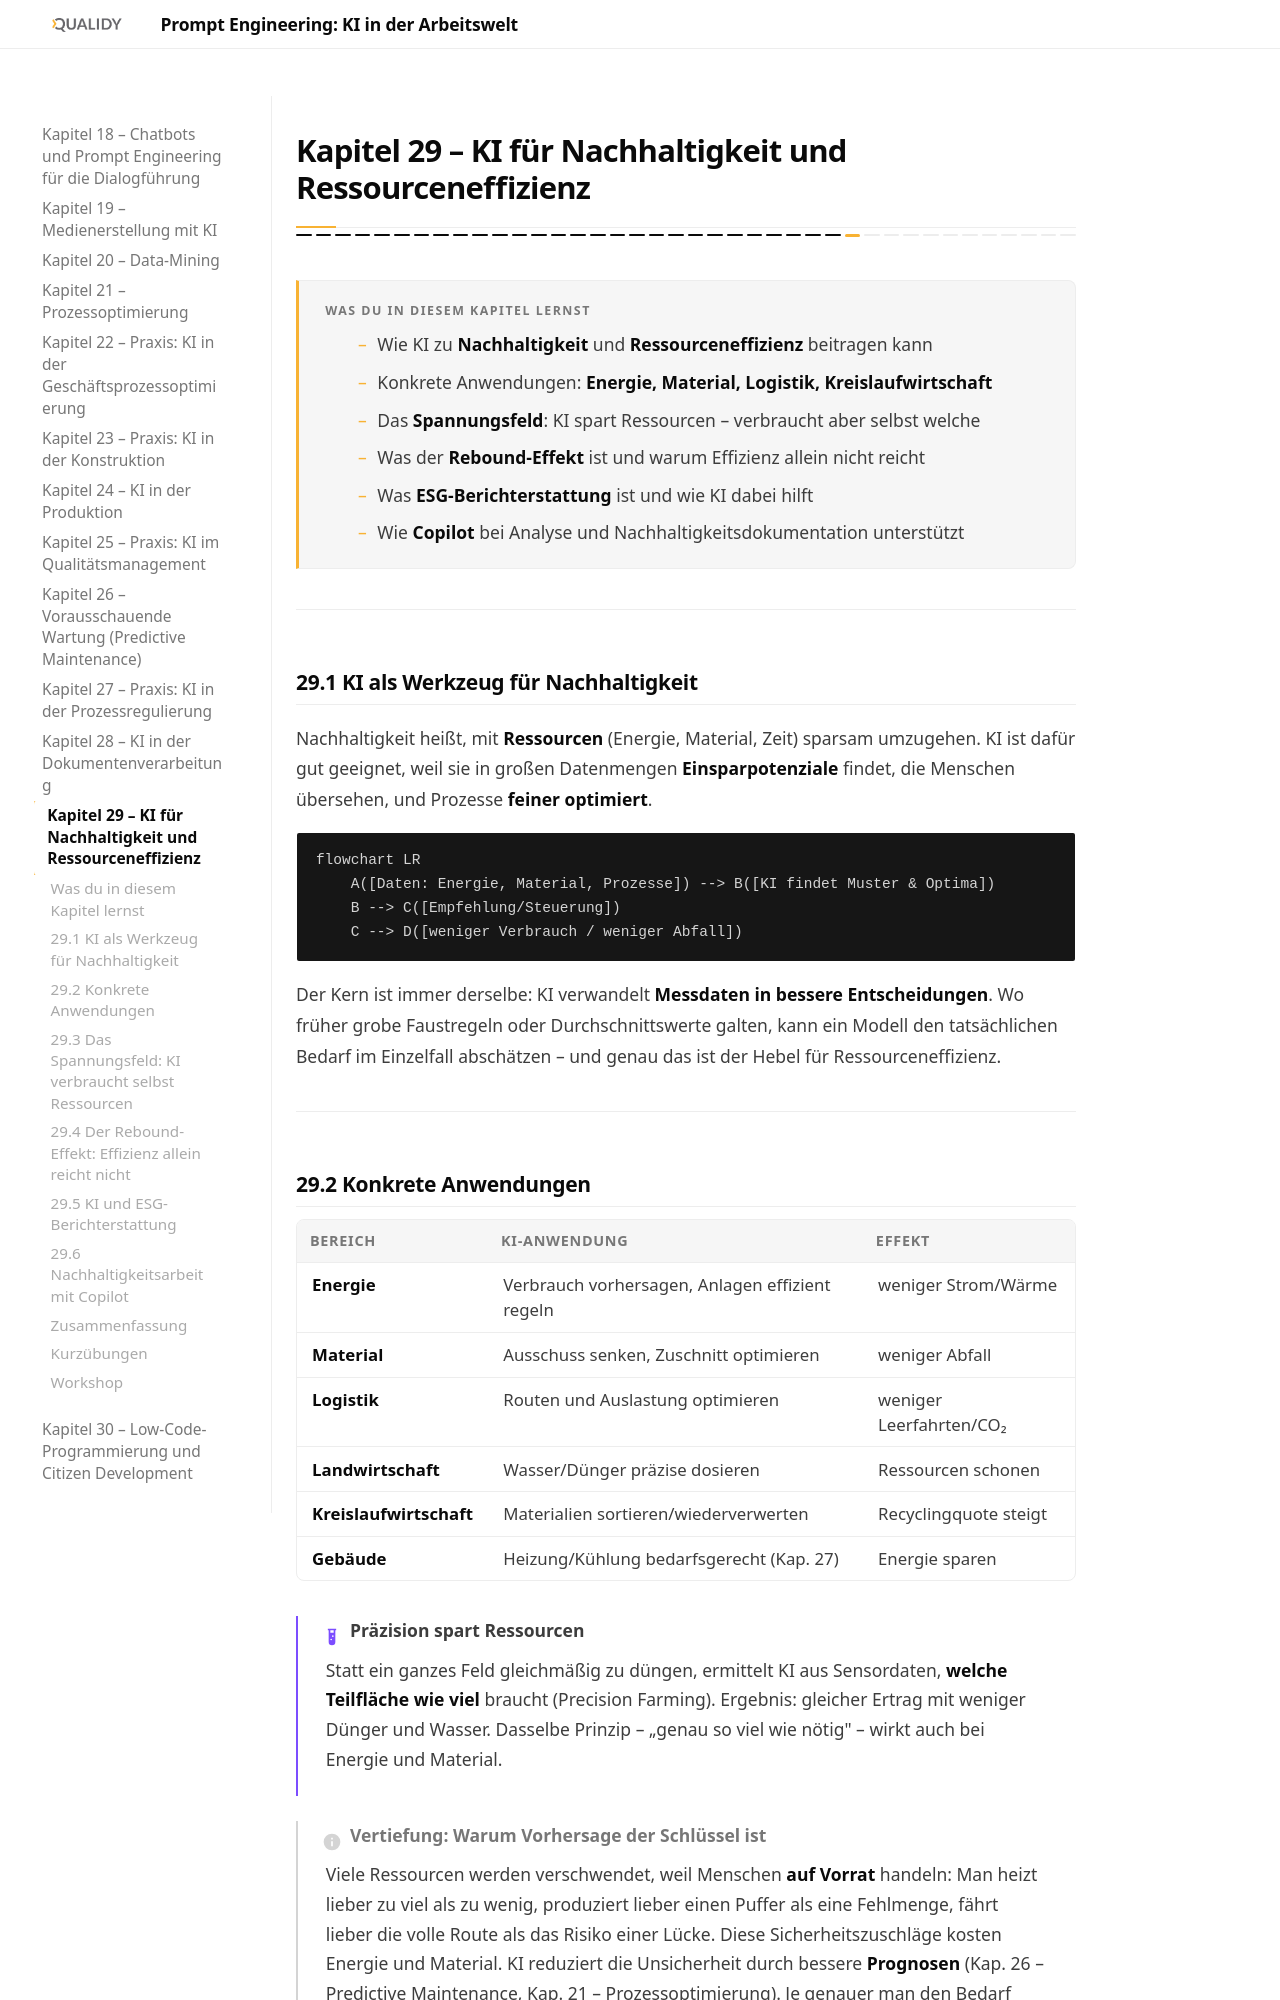

repository: Qualidy/Prompt-Engineering-KI-in-der-Arbeitswelt · page: content/kapitel29/index.html · generator: mkdocs

# Kapitel 29 – KI für Nachhaltigkeit und Ressourceneffizienz

{{ progress(29) }}

<div class="lernziele" markdown>
<h3>Was du in diesem Kapitel lernst</h3>

- Wie KI zu **Nachhaltigkeit** und **Ressourceneffizienz** beitragen kann
- Konkrete Anwendungen: **Energie, Material, Logistik, Kreislaufwirtschaft**
- Das **Spannungsfeld**: KI spart Ressourcen – verbraucht aber selbst welche
- Was der **Rebound-Effekt** ist und warum Effizienz allein nicht reicht
- Was **ESG-Berichterstattung** ist und wie KI dabei hilft
- Wie **Copilot** bei Analyse und Nachhaltigkeitsdokumentation unterstützt
</div>

---

## 29.1 KI als Werkzeug für Nachhaltigkeit

Nachhaltigkeit heißt, mit **Ressourcen** (Energie, Material, Zeit) sparsam umzugehen. KI ist dafür gut geeignet, weil sie in großen Datenmengen **Einsparpotenziale** findet, die Menschen übersehen, und Prozesse **feiner optimiert**.

```mermaid
flowchart LR
    A([Daten: Energie, Material, Prozesse]) --> B([KI findet Muster & Optima])
    B --> C([Empfehlung/Steuerung])
    C --> D([weniger Verbrauch / weniger Abfall])
```

Der Kern ist immer derselbe: KI verwandelt **Messdaten in bessere Entscheidungen**. Wo früher grobe Faustregeln oder Durchschnittswerte galten, kann ein Modell den tatsächlichen Bedarf im Einzelfall abschätzen – und genau das ist der Hebel für Ressourceneffizienz.

---
